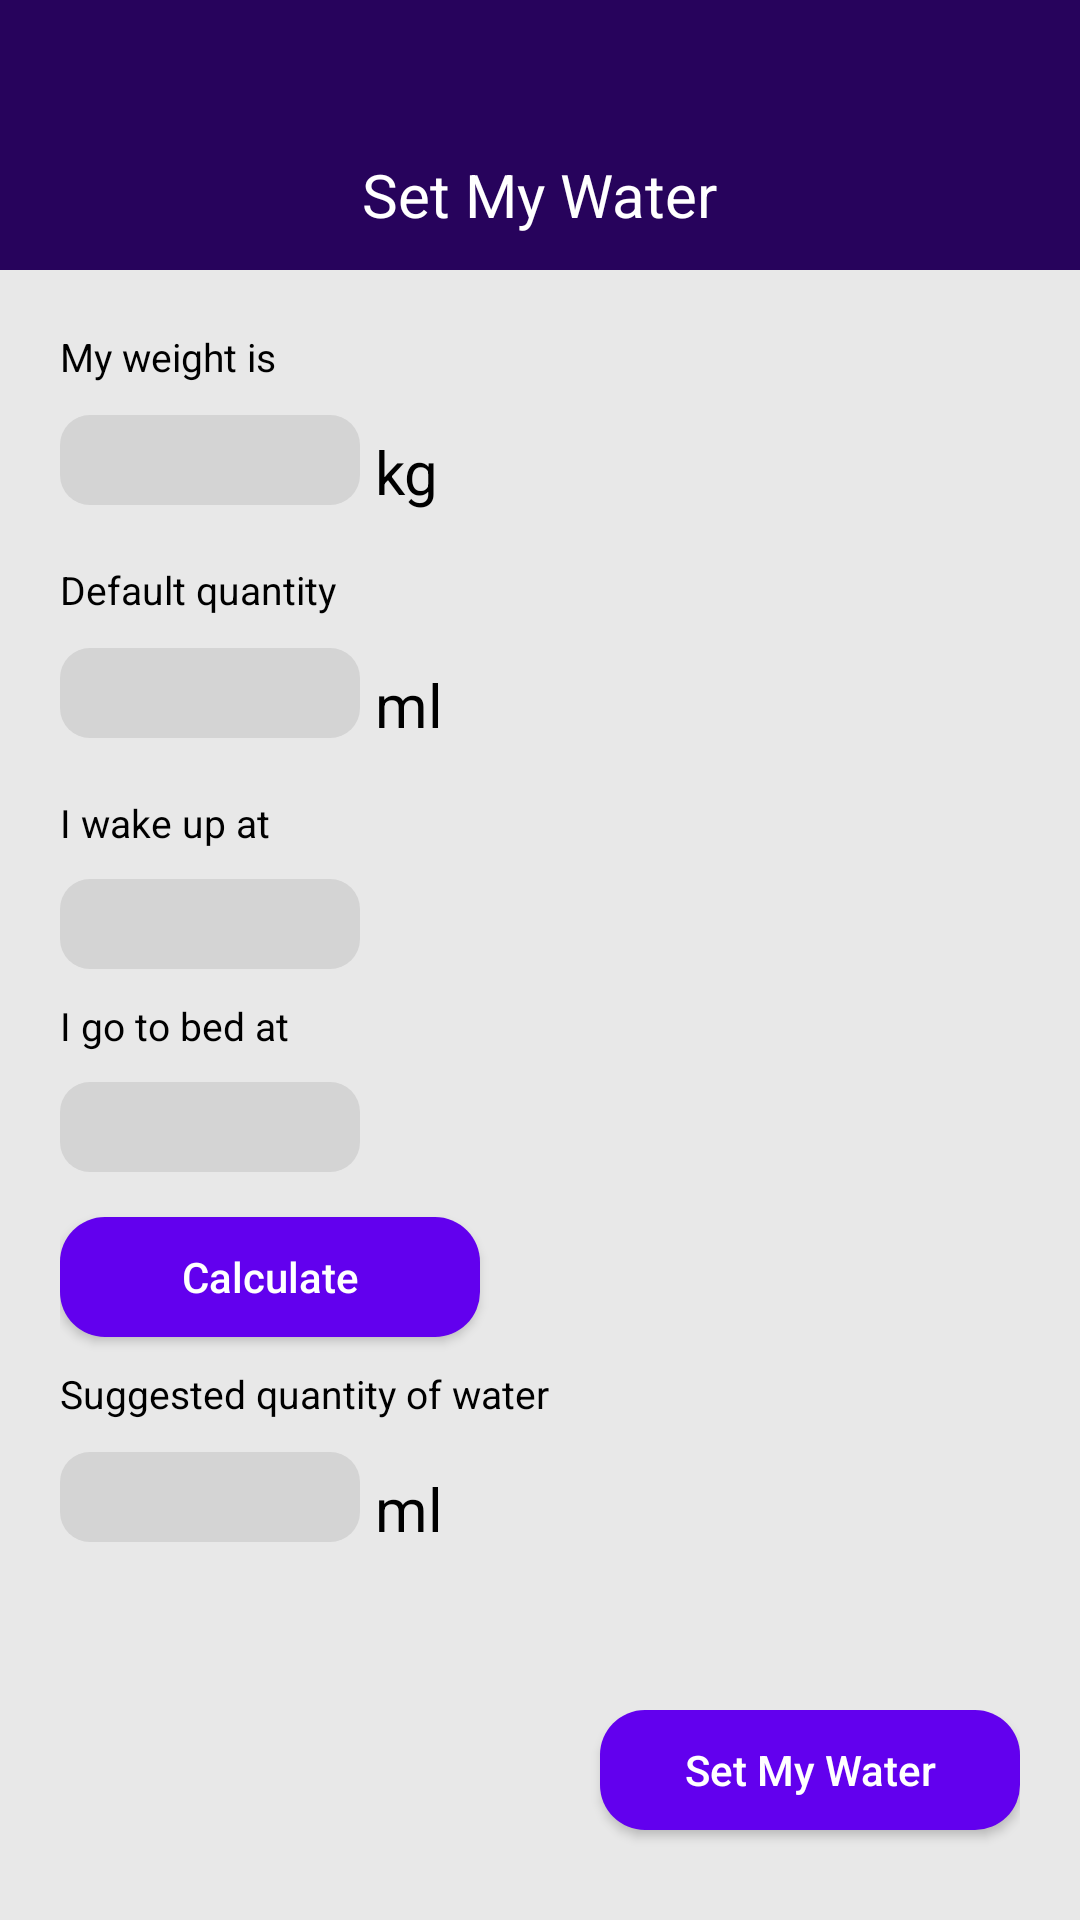

Write the Android layout XML for this screen, with the resource values it uses.
<!-- AndroidManifest.xml: application theme Theme.FitApp -->
<!-- res/layout/activity_set_my_water.xml -->
<?xml version="1.0" encoding="utf-8"?>
<LinearLayout xmlns:android="http://schemas.android.com/apk/res/android"
    xmlns:app="http://schemas.android.com/apk/res-auto"
    xmlns:tools="http://schemas.android.com/tools"
    android:layout_width="match_parent"
    android:layout_height="match_parent"
    android:orientation="vertical"
    tools:context=".SetMyWater"
    android:background="#E8E8E8">

    <LinearLayout
        android:layout_width="match_parent"
        android:layout_height="90dp"
        android:orientation="horizontal"
        android:gravity="center"
        android:background="@color/dark_blue">

        <TextView
            android:layout_width="wrap_content"
            android:layout_height="wrap_content"
            android:text="@string/set_my_water"
            android:textSize="20sp"
            android:textColor="@color/white"
            android:layout_marginTop="20dp"/>
    </LinearLayout>

    <ScrollView
        android:layout_width="match_parent"
        android:layout_height="460dp">

    <LinearLayout
            android:layout_width="match_parent"
            android:layout_height="460dp"
            android:padding="20dp"
            android:orientation="vertical">

            <TextView
                android:layout_width="wrap_content"
                android:layout_height="wrap_content"
                android:text="@string/my_weight"
                android:textSize="13sp"
                android:textColor="@color/black" />

        <LinearLayout
            android:layout_width="match_parent"
            android:layout_height="50dp"
            android:orientation="horizontal">

            <EditText
                android:id="@+id/my_weight"
                android:layout_width="100dp"
                android:layout_height="30dp"
                android:layout_marginTop="10dp"
                android:background="@drawable/custom_input"
                android:textSize="15sp"
                android:textColor="@color/black"
                android:paddingStart="15dp"
                android:inputType="number"/>

            <TextView
                android:layout_width="wrap_content"
                android:layout_height="wrap_content"
                android:text=" kg"
                android:textColor="@color/black"
                android:textSize="20sp"
                android:layout_marginTop="16dp"/>

        </LinearLayout>

        <TextView
                android:layout_width="wrap_content"
                android:layout_height="wrap_content"
                android:text="@string/default_quantity"
                android:textColor="@color/black"
                android:textSize="13sp"
                android:layout_marginTop="10dp"/>

            <LinearLayout
                android:layout_width="match_parent"
                android:layout_height="50dp"
                android:orientation="horizontal">

                <EditText
                    android:id="@+id/default_quantity"
                    android:layout_width="100dp"
                    android:layout_height="30dp"
                    android:layout_marginTop="10dp"
                    android:background="@drawable/custom_input"
                    android:textSize="15sp"
                    android:textColor="@color/black"
                    android:paddingStart="15dp"
                    android:inputType="number"/>

                <TextView
                    android:layout_width="wrap_content"
                    android:layout_height="wrap_content"
                    android:text=" ml"
                    android:textColor="@color/black"
                    android:textSize="20sp"
                    android:layout_marginTop="16dp"/>

            </LinearLayout>


            <TextView
                android:layout_width="wrap_content"
                android:layout_height="wrap_content"
                android:text="@string/wakeup"
                android:textColor="@color/black"
                android:textSize="13sp"
                android:layout_marginTop="10dp"/>

            <EditText
                android:id="@+id/time1"
                android:layout_width="100dp"
                android:layout_height="30dp"
                android:layout_marginTop="10dp"
                android:background="@drawable/custom_input"
                android:textSize="15sp"
                android:textColor="@color/black"
                android:paddingStart="15dp"
                android:focusable="false"
                android:textAllCaps="true"/>


            <TextView
                android:layout_width="wrap_content"
                android:layout_height="wrap_content"
                android:text="@string/go_to_bed"
                android:textColor="@color/black"
                android:textSize="13sp"
                android:layout_marginTop="10dp"/>

            <EditText
                android:id="@+id/time2"
                android:layout_width="100dp"
                android:layout_height="30dp"
                android:layout_marginTop="10dp"
                android:background="@drawable/custom_input"
                android:textSize="15sp"
                android:textColor="@color/black"
                android:paddingStart="15dp"
                android:focusable="false"
                android:textAllCaps="true"/>

        <Button
            android:id="@+id/calculate"
            android:layout_width="140dp"
            android:layout_height="40dp"
            android:text="@string/calculate_water"
            android:textAllCaps="false"
            android:textColor="@color/white"
            android:background="@drawable/btn_login"
            android:layout_marginTop="15dp" />

        <TextView
            android:layout_width="wrap_content"
            android:layout_height="wrap_content"
            android:text="@string/suggested_quantity"
            android:textColor="@color/black"
            android:textSize="13sp"
            android:layout_marginTop="10dp"/>

        <LinearLayout
            android:layout_width="match_parent"
            android:layout_height="50dp"
            android:orientation="horizontal">

            <EditText
                android:id="@+id/suggested_quantity"
                android:layout_width="100dp"
                android:layout_height="30dp"
                android:layout_marginTop="10dp"
                android:background="@drawable/custom_input"
                android:textSize="15sp"
                android:textColor="@color/black"
                android:paddingStart="15dp"
                android:inputType="number"/>

            <TextView
                android:layout_width="wrap_content"
                android:layout_height="wrap_content"
                android:text=" ml"
                android:textColor="@color/black"
                android:textSize="20sp"
                android:layout_marginTop="16dp"/>

        </LinearLayout>

    </LinearLayout>
    </ScrollView>

        <LinearLayout
            android:layout_width="match_parent"
            android:layout_height="match_parent"
            android:orientation="vertical"
            android:padding="20dp">

            <Button
                android:id="@+id/saveBtn_water"
                android:layout_width="140dp"
                android:layout_height="40dp"
                android:text="@string/set_my_water"
                android:textAllCaps="false"
                android:textColor="@color/white"
                android:background="@drawable/btn_login"
                android:layout_gravity="end"
                android:layout_marginTop="0dp" />


    </LinearLayout>
</LinearLayout>
<!-- resources referenced by this layout -->
<resources>
  <color name="black">#FF000000</color>
  <color name="dark_blue">#27035c</color>
  <color name="white">#FFFFFFFF</color>
  <!-- drawable btn_login (drawable) -->
  <?xml version="1.0" encoding="utf-8"?>
  <shape xmlns:android="http://schemas.android.com/apk/res/android">
      android:shape="rectangle" >
      <corners android:radius="15dp"/>
      <solid android:color="#6200EE"/>
  </shape>
  <!-- drawable custom_input (drawable) -->
  <?xml version="1.0" encoding="utf-8"?>
  <selector xmlns:android="http://schemas.android.com/apk/res/android">
      <item android:state_enabled="true" android:state_focused="true">
          <shape android:shape="rectangle">
              <solid android:color="#D4D4D4"/>
              <corners android:radius="10dp"/>
          </shape>
  
      </item>
  
      <item android:state_enabled="true">
          <shape android:shape="rectangle">
              <solid android:color="#D4D4D4"/>
              <corners android:radius="10dp"/>
          </shape>
  
      </item>
  </selector>
  <string name="calculate_water">Calculate</string>
  <string name="default_quantity">Default quantity</string>
  <string name="go_to_bed">I go to bed at</string>
  <string name="my_weight">My weight is</string>
  <string name="set_my_water">Set My Water</string>
  <string name="suggested_quantity">Suggested quantity of water</string>
  <string name="wakeup">I wake up at</string>
  <style name="Theme.FitApp" parent="Theme.MaterialComponents.DayNight.NoActionBar">
          
          <item name="colorPrimary">@color/purple_500</item>
          <item name="colorPrimaryVariant">@color/purple_700</item>
          <item name="colorOnPrimary">@color/white</item>
          
          <item name="colorSecondary">@color/dark_gray</item>
          <item name="colorSecondaryVariant">@color/gray</item>
          <item name="colorOnSecondary">@color/black</item>
          
          <item name="android:statusBarColor" tools:targetApi="l">?attr/colorPrimaryVariant</item>
          
      </style>
  <color name="purple_500">#FF6200EE</color>
  <color name="purple_700">#FF3700B3</color>
  <color name="dark_gray">#89000000</color>
  <color name="gray">#25202B</color>
</resources>
